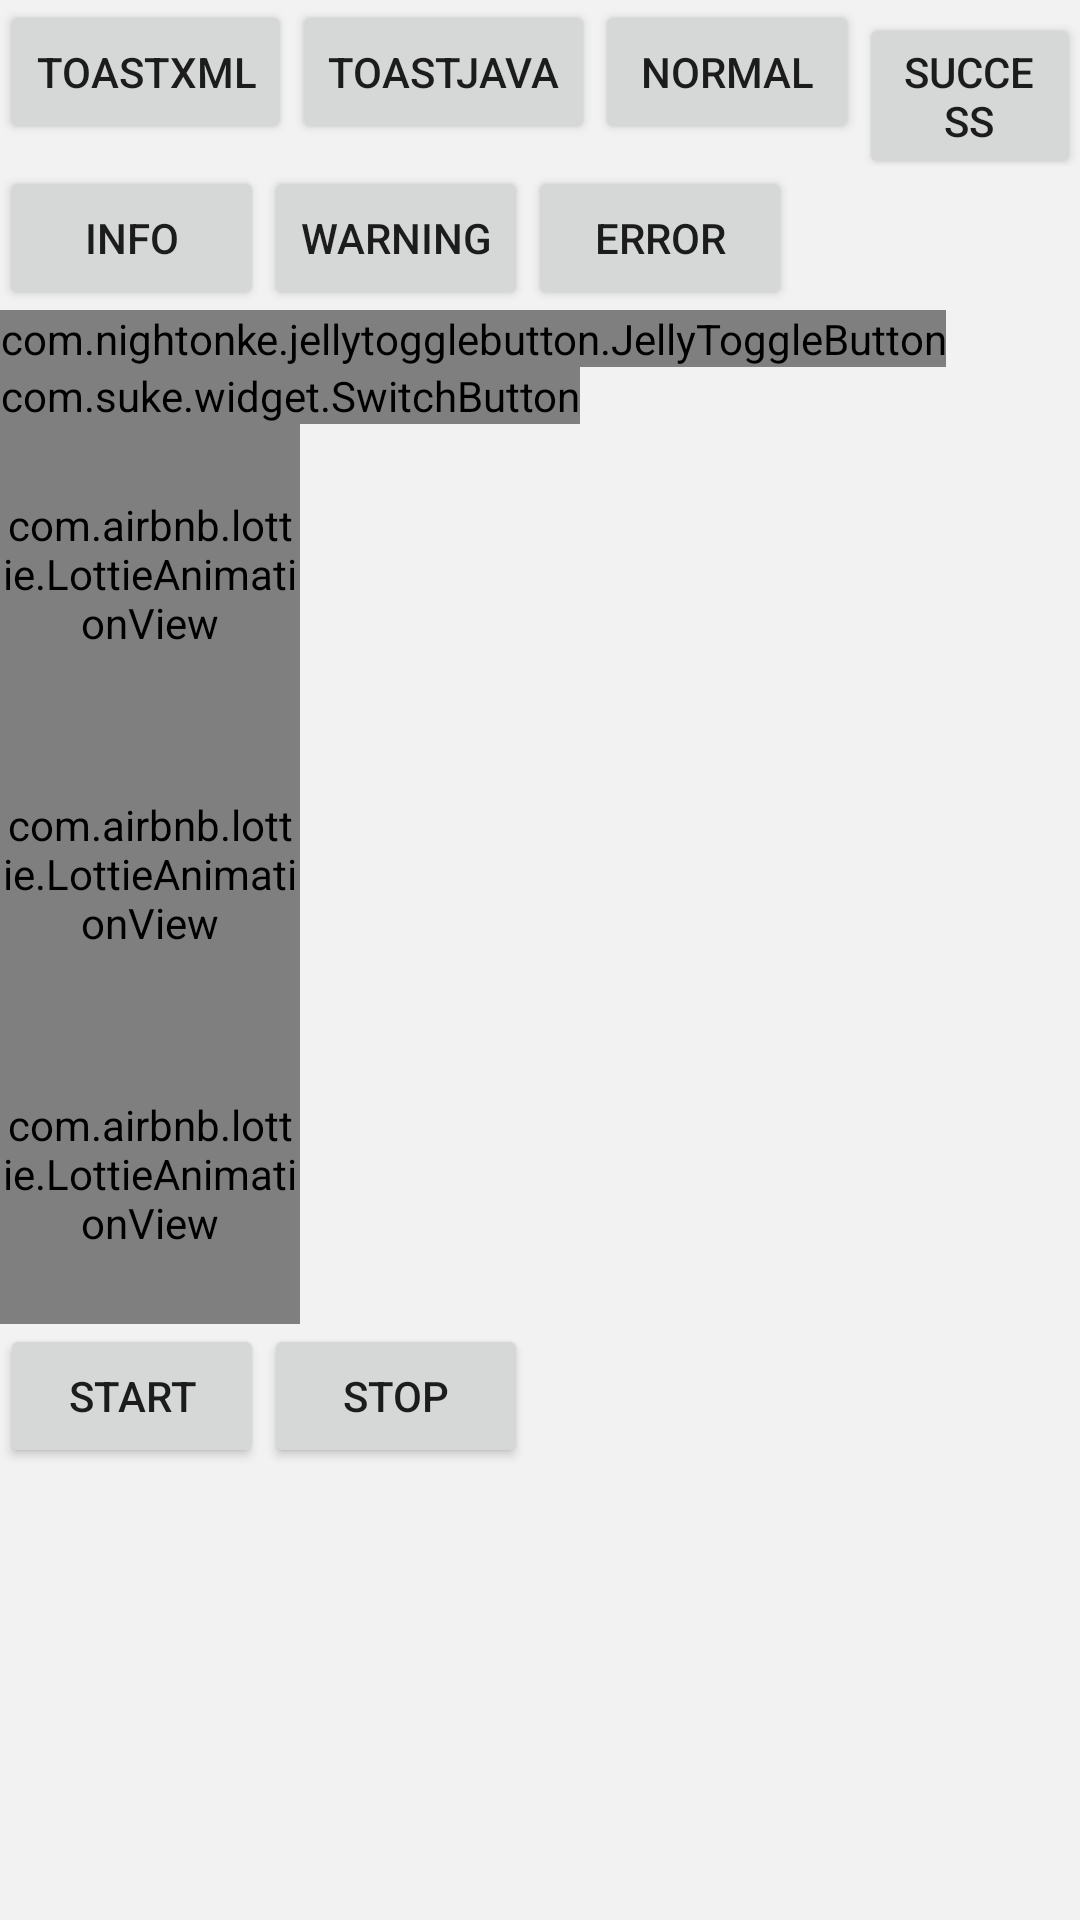

Android layout source for this screen:
<!-- AndroidManifest.xml: application theme AppTheme -->
<!-- res/layout/activity_main.xml -->
<?xml version="1.0" encoding="utf-8"?>
<LinearLayout xmlns:android="http://schemas.android.com/apk/res/android"
    xmlns:app="http://schemas.android.com/apk/res-auto"
    xmlns:tools="http://schemas.android.com/tools"
    android:layout_width="match_parent"
    android:layout_height="match_parent"
    android:background="#f2f2f2"
    android:orientation="vertical"
    tools:context="com.csii.vallain.MainActivity">

    <LinearLayout
        android:layout_width="match_parent"
        android:layout_height="wrap_content"
        android:orientation="horizontal">

        <Button
            android:id="@+id/button"
            android:layout_width="wrap_content"
            android:layout_height="wrap_content"
            android:text="ToastXML" />

        <Button
            android:id="@+id/button1"
            android:layout_width="wrap_content"
            android:layout_height="wrap_content"
            android:text="ToastJava" />

        <Button
            android:id="@+id/normal"
            android:layout_width="wrap_content"
            android:layout_height="wrap_content"
            android:text="normal" />

        <Button
            android:id="@+id/success"
            android:layout_width="wrap_content"
            android:layout_height="wrap_content"
            android:text="success" />


    </LinearLayout>

    <LinearLayout
        android:layout_width="match_parent"
        android:layout_height="wrap_content"
        android:orientation="horizontal">

        <Button
            android:id="@+id/info"
            android:layout_width="wrap_content"
            android:layout_height="wrap_content"
            android:text="info" />

        <Button
            android:id="@+id/warning"
            android:layout_width="wrap_content"
            android:layout_height="wrap_content"
            android:text="warning" />

        <Button
            android:id="@+id/error"
            android:layout_width="wrap_content"
            android:layout_height="wrap_content"
            android:text="error" />

    </LinearLayout>

    <com.nightonke.jellytogglebutton.JellyToggleButton
        android:id="@+id/toggleButton"
        android:layout_width="wrap_content"
        android:layout_height="wrap_content"
        app:jtbJelly="itself" />

    <com.suke.widget.SwitchButton
        android:id="@+id/switch_button"
        android:layout_width="wrap_content"
        android:layout_height="wrap_content"
        app:sb_checked_color='#009688'
        app:sb_shadow_effect="true"
        app:sb_show_indicator="false" />

    <com.airbnb.lottie.LottieAnimationView
        android:id="@+id/animation_view"
        android:layout_width="100dp"
        android:layout_height="100dp"
        app:lottie_autoPlay="false"
        app:lottie_fileName="a.json"
        app:lottie_loop="true" />

    <com.airbnb.lottie.LottieAnimationView
        android:id="@+id/animation_view1"
        android:layout_width="100dp"
        android:layout_height="100dp"
        app:lottie_autoPlay="true"
        app:lottie_fileName="d.json"
        app:lottie_loop="true" />

    <com.airbnb.lottie.LottieAnimationView
        android:id="@+id/animation_view2"
        android:layout_width="100dp"
        android:layout_height="100dp"
        app:lottie_autoPlay="true"
        app:lottie_fileName="c.json"
        app:lottie_loop="true" />

    <LinearLayout
        android:layout_width="match_parent"
        android:layout_height="wrap_content"
        android:orientation="horizontal">
        <Button
            android:id="@+id/start_anim"
            android:layout_width="wrap_content"
            android:layout_height="wrap_content"
            android:text="start"/>
        <Button
            android:id="@+id/stop_anim"
            android:layout_width="wrap_content"
            android:layout_height="wrap_content"
            android:text="stop"/>
    </LinearLayout>

</LinearLayout>
<!-- resources referenced by this layout -->
<resources>
  <style name="AppTheme" parent="Theme.AppCompat.Light.DarkActionBar">
          
          <item name="colorPrimary">@color/colorPrimary</item>
          <item name="colorPrimaryDark">@color/colorPrimaryDark</item>
          <item name="colorAccent">@color/colorAccent</item>
      </style>
  <!-- not gathered from this repository: default colours our renderer supplied (Android Studio template values) -->
  <color name="colorPrimary">#FF6200EE</color>
  <color name="colorPrimaryDark">#FF3700B3</color>
  <color name="colorAccent">#FF03DAC5</color>
</resources>
